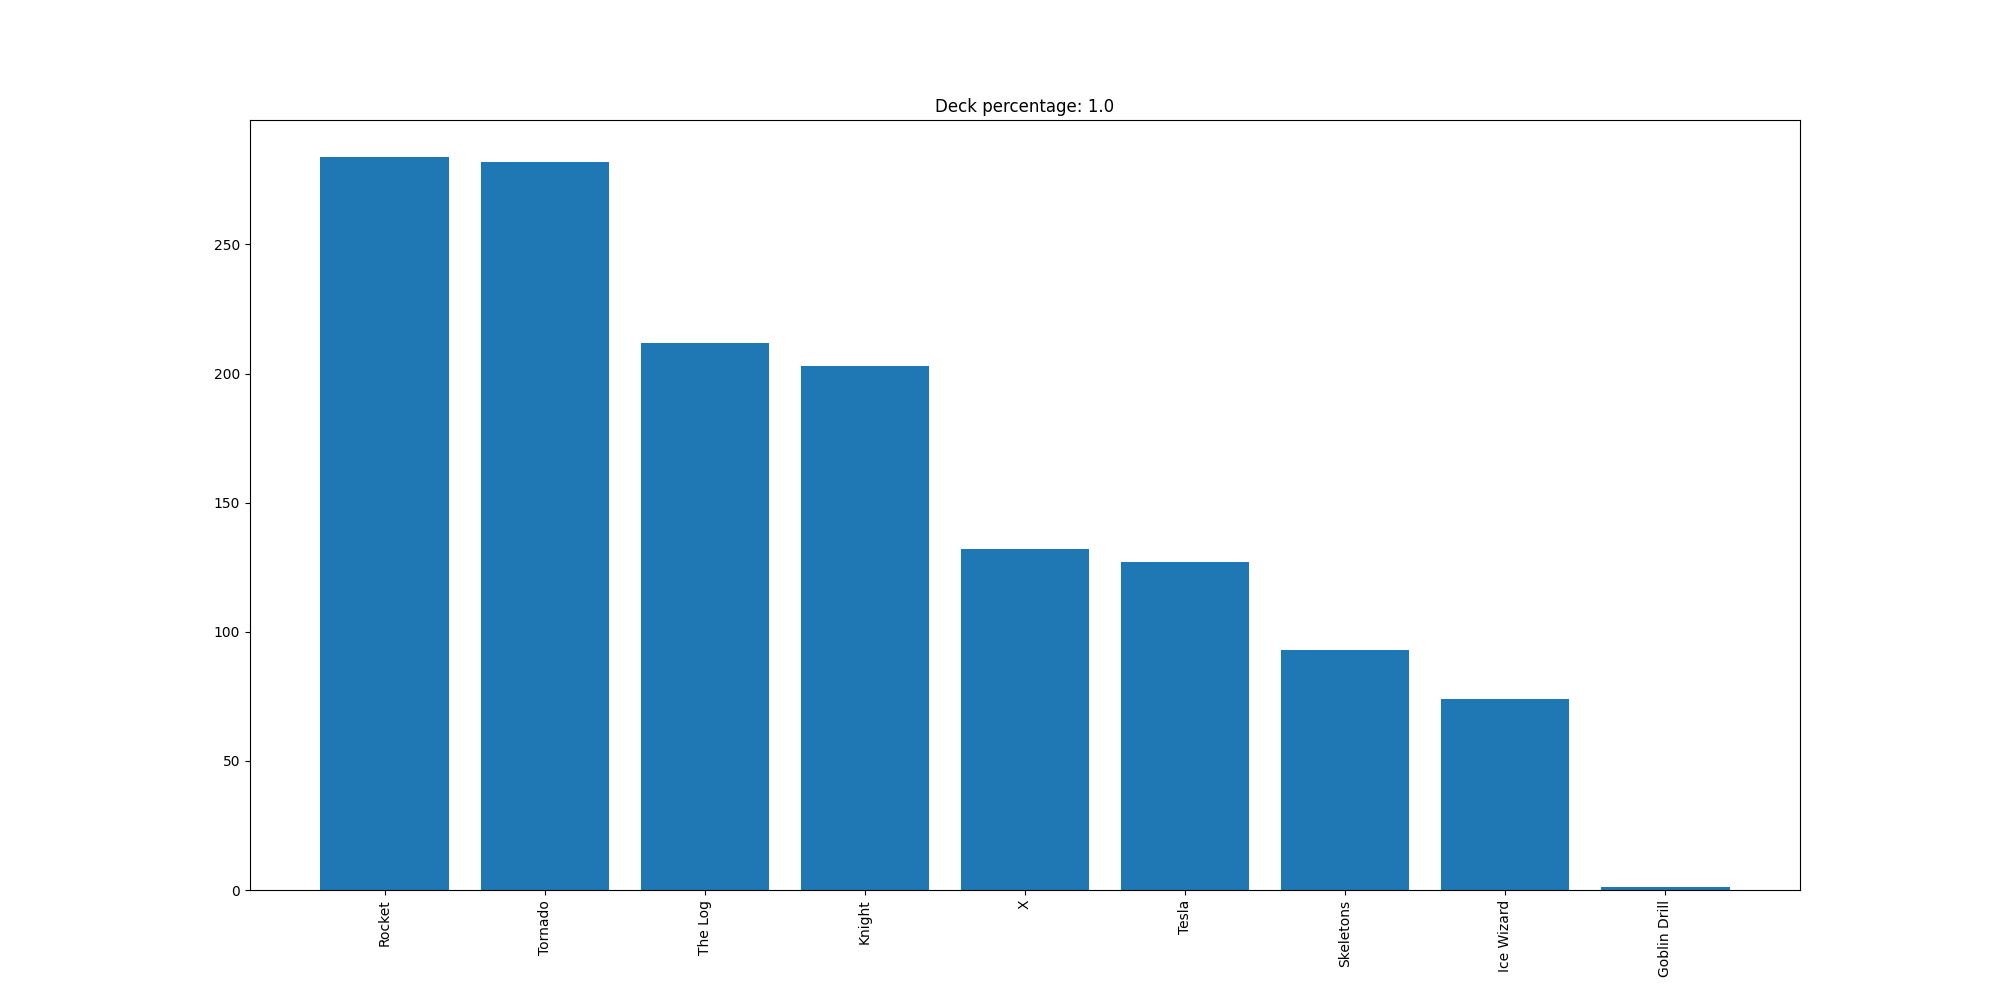

Values plotted in this chart, from the file beside it:
Rocket, 284
Tornado, 282
The Log, 212
Knight, 203
X, 132
Tesla, 127
Skeletons, 93
Ice Wizard, 74
Goblin Drill, 1
